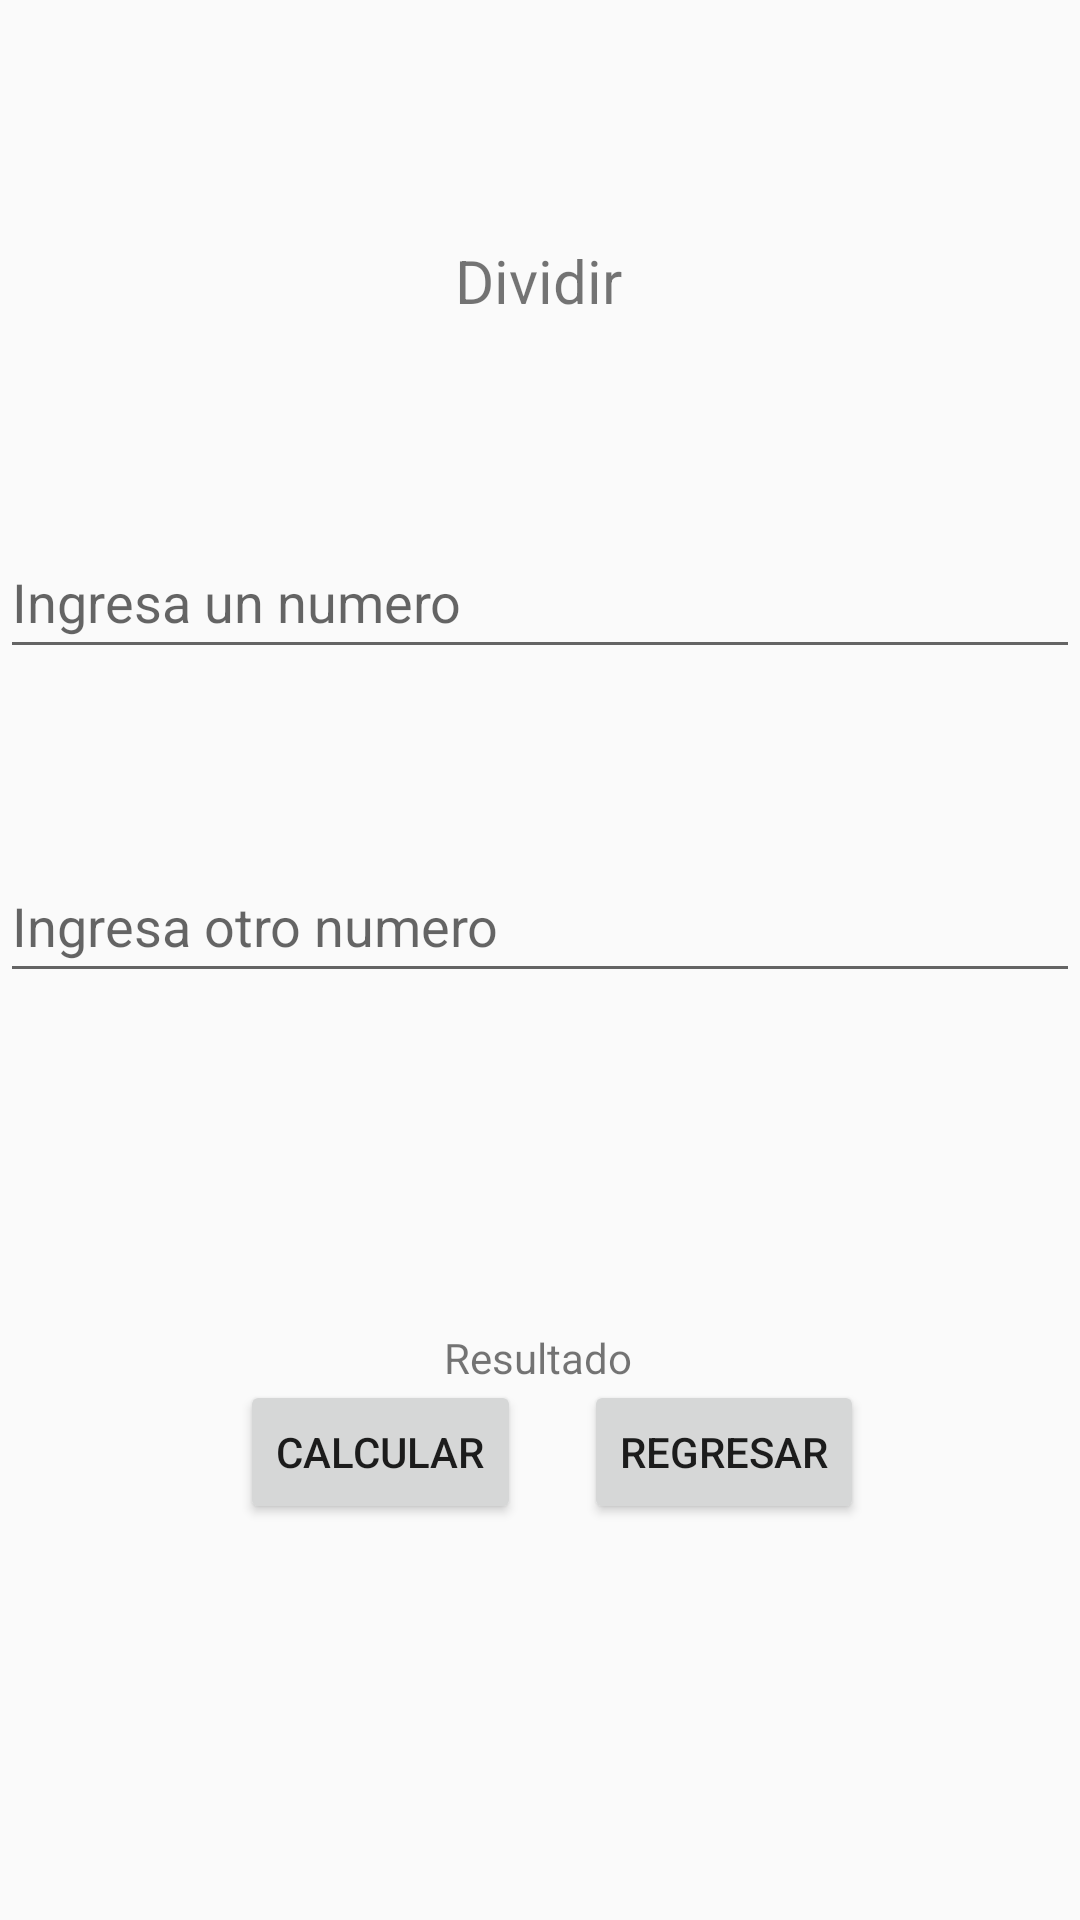

Reconstruct the res/layout file that produces this screen, plus the resources it refers to.
<!-- AndroidManifest.xml: application theme Theme.P67S2120222GERH -->
<!-- res/layout/activity_div.xml -->
<?xml version="1.0" encoding="utf-8"?>
<android.support.constraint.ConstraintLayout xmlns:android="http://schemas.android.com/apk/res/android"
    xmlns:app="http://schemas.android.com/apk/res-auto"
    xmlns:tools="http://schemas.android.com/tools"
    android:layout_width="match_parent"
    android:layout_height="match_parent"
    tools:context=".DivActivity">

    <TextView
        android:id="@+id/textView7"
        android:layout_width="wrap_content"
        android:layout_height="wrap_content"
        android:layout_marginTop="80dp"
        android:text="@string/titdiv"
        android:textSize="20sp"
        app:layout_constraintEnd_toEndOf="parent"
        app:layout_constraintHorizontal_bias="0.498"
        app:layout_constraintStart_toStartOf="parent"
        app:layout_constraintTop_toTopOf="parent" />

    <EditText
        android:id="@+id/txtnum7"
        android:layout_width="0dp"
        android:layout_height="wrap_content"
        android:layout_marginTop="68dp"
        android:ems="10"
        android:hint="@string/hint"
        android:inputType="textPersonName"
        android:minHeight="48dp"
        android:text="@string/txtnum1"
        app:layout_constraintEnd_toEndOf="parent"
        app:layout_constraintHorizontal_bias="0.497"
        app:layout_constraintStart_toStartOf="parent"
        app:layout_constraintTop_toBottomOf="@+id/textView7" />

    <EditText
        android:id="@+id/txtnum8"
        android:layout_width="0dp"
        android:layout_height="wrap_content"
        android:layout_marginTop="60dp"
        android:ems="10"
        android:hint="@string/hint2"
        android:inputType="textPersonName"
        android:minHeight="48dp"
        android:text="@string/txtnum2"
        app:layout_constraintEnd_toEndOf="parent"
        app:layout_constraintHorizontal_bias="0.497"
        app:layout_constraintStart_toStartOf="parent"
        app:layout_constraintTop_toBottomOf="@+id/txtnum7" />

    <TextView
        android:id="@+id/lblresultado4"
        android:layout_width="wrap_content"
        android:layout_height="wrap_content"
        android:layout_marginTop="112dp"
        android:text="@string/resultado"
        app:layout_constraintEnd_toEndOf="parent"
        app:layout_constraintHorizontal_bias="0.498"
        app:layout_constraintStart_toStartOf="parent"
        app:layout_constraintTop_toBottomOf="@+id/txtnum8" />

    <Button
        android:id="@+id/btncalcula4"
        android:layout_width="wrap_content"
        android:layout_height="wrap_content"
        android:layout_marginStart="80dp"
        android:layout_marginBottom="132dp"
        android:text="@string/btncal"
        app:layout_constraintBottom_toBottomOf="parent"
        app:layout_constraintStart_toStartOf="parent" />

    <Button
        android:id="@+id/btnregresa4"
        android:layout_width="wrap_content"
        android:layout_height="wrap_content"
        android:layout_marginEnd="72dp"
        android:layout_marginBottom="132dp"
        android:text="@string/btnreg"
        app:layout_constraintBottom_toBottomOf="parent"
        app:layout_constraintEnd_toEndOf="parent" />
</android.support.constraint.ConstraintLayout>
<!-- resources referenced by this layout -->
<resources>
  <string name="btncal">Calcular</string>
  <string name="btnreg">Regresar</string>
  <string name="hint">Ingresa un numero</string>
  <string name="hint2">Ingresa otro numero</string>
  <string name="resultado">Resultado</string>
  <string name="titdiv">Dividir</string>
  <string name="txtnum1" />
  <string name="txtnum2" />
  <style name="Theme.P67S2120222GERH" parent="Theme.AppCompat.Light.DarkActionBar">
          
          <item name="colorPrimary">@color/purple_500</item>
          <item name="colorPrimaryDark">@color/purple_700</item>
          <item name="colorAccent">@color/teal_200</item>
          
      </style>
  <!-- not gathered from this repository: default colours our renderer supplied (Android Studio template values) -->
  <color name="purple_500">#FF6200EE</color>
  <color name="purple_700">#FF3700B3</color>
  <color name="teal_200">#FF03DAC5</color>
</resources>
